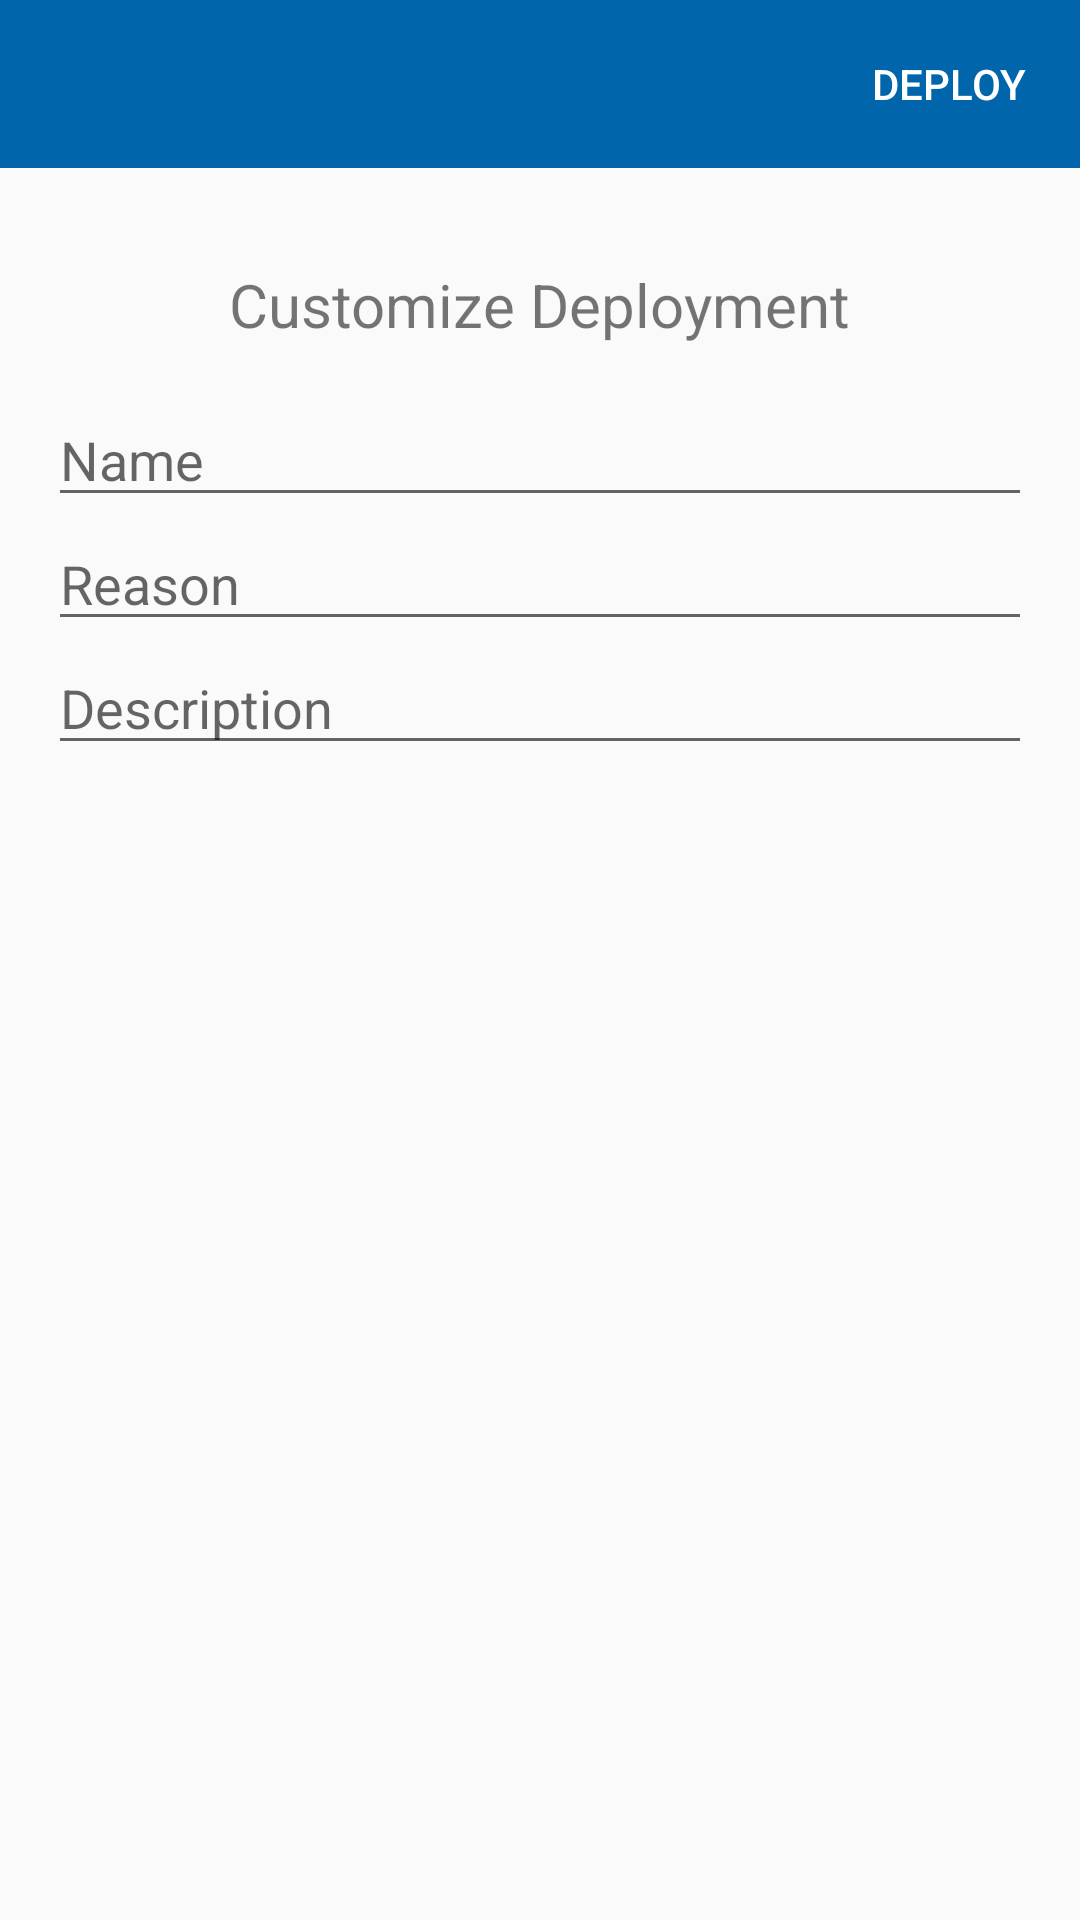

Write the Android layout XML for this screen, with the resource values it uses.
<!-- AndroidManifest.xml: application theme AppTheme -->
<!-- res/layout/deploy_dialog.xml -->
<?xml version="1.0" encoding="utf-8"?>
<LinearLayout xmlns:android="http://schemas.android.com/apk/res/android"
    xmlns:app="http://schemas.android.com/apk/res-auto"
    android:orientation="vertical"
    android:layout_width="match_parent"
    android:layout_height="match_parent">

    <com.google.android.material.appbar.AppBarLayout
        android:id="@+id/topBar"
        android:layout_width="match_parent"
        android:layout_height="?attr/actionBarSize"
        android:theme="@style/AppTheme.AppBarOverlay">

        <LinearLayout
            android:layout_width="match_parent"
            android:layout_height="match_parent"
            android:orientation="horizontal">

            <ImageButton
                android:id="@+id/button_close"
                android:layout_width="?attr/actionBarSize"
                android:layout_height="?attr/actionBarSize"
                android:background="?attr/selectableItemBackgroundBorderless"
                android:tint="@android:color/white"
                app:srcCompat="@drawable/ic_close_black_24dp" />

            <TextView
                android:id="@+id/bp_title"
                android:layout_width="0dp"
                android:layout_height="match_parent"
                android:layout_weight="1"
                android:layout_marginRight="64dp"
                android:gravity="center_vertical"
                android:textAppearance="@style/Base.TextAppearance.AppCompat.Title"
                android:textColor="@android:color/white" />

            <Button
                android:id="@+id/confirm_deploy"
                style="@style/Widget.AppCompat.Button.Borderless"
                android:layout_width="wrap_content"
                android:layout_height="match_parent"
                android:gravity="center"
                android:text="Deploy"
                android:textColor="@android:color/white"/>

        </LinearLayout>

    </com.google.android.material.appbar.AppBarLayout>

    <LinearLayout
        android:layout_width="match_parent"
        android:layout_height="match_parent"
        android:layout_margin="16dp"
        android:orientation="vertical">
        <TextView
            android:layout_width="wrap_content"
            android:layout_height="wrap_content"
            android:layout_gravity="center_horizontal"
            android:textSize="20dp"
            android:layout_margin="16dp"
            android:text="Customize Deployment" />
        <EditText
            android:id="@+id/dp_name"
            android:layout_width="match_parent"
            android:layout_height="wrap_content"
            android:layout_gravity="center_horizontal|center_vertical"
            android:hint="Name"/>
        <EditText
            android:id="@+id/dp_rsn"
            android:layout_width="match_parent"
            android:layout_height="wrap_content"
            android:layout_gravity="center_horizontal|center_vertical"
            android:hint="Reason"/>
        <EditText
            android:id="@+id/dp_desc"
            android:layout_width="match_parent"
            android:layout_height="wrap_content"
            android:layout_gravity="center_horizontal|center_vertical"
            android:hint="Description"/>

    </LinearLayout>

</LinearLayout>
<!-- resources referenced by this layout -->
<resources>
  <style name="AppTheme.AppBarOverlay" parent="ThemeOverlay.MaterialComponents.Dark.ActionBar" />
  <style name="AppTheme" parent="Theme.MaterialComponents.DayNight.DarkActionBar.Bridge">
          
          <item name="colorPrimary">@color/colorPrimary</item>
          <item name="colorPrimaryDark">@color/colorPrimaryDark</item>
          <item name="colorAccent">@color/colorAccent</item>
      </style>
  <color name="colorPrimary">#0065AB</color>
  <color name="colorPrimaryDark">#003D79</color>
  <color name="colorAccent">#60B515</color>
</resources>
